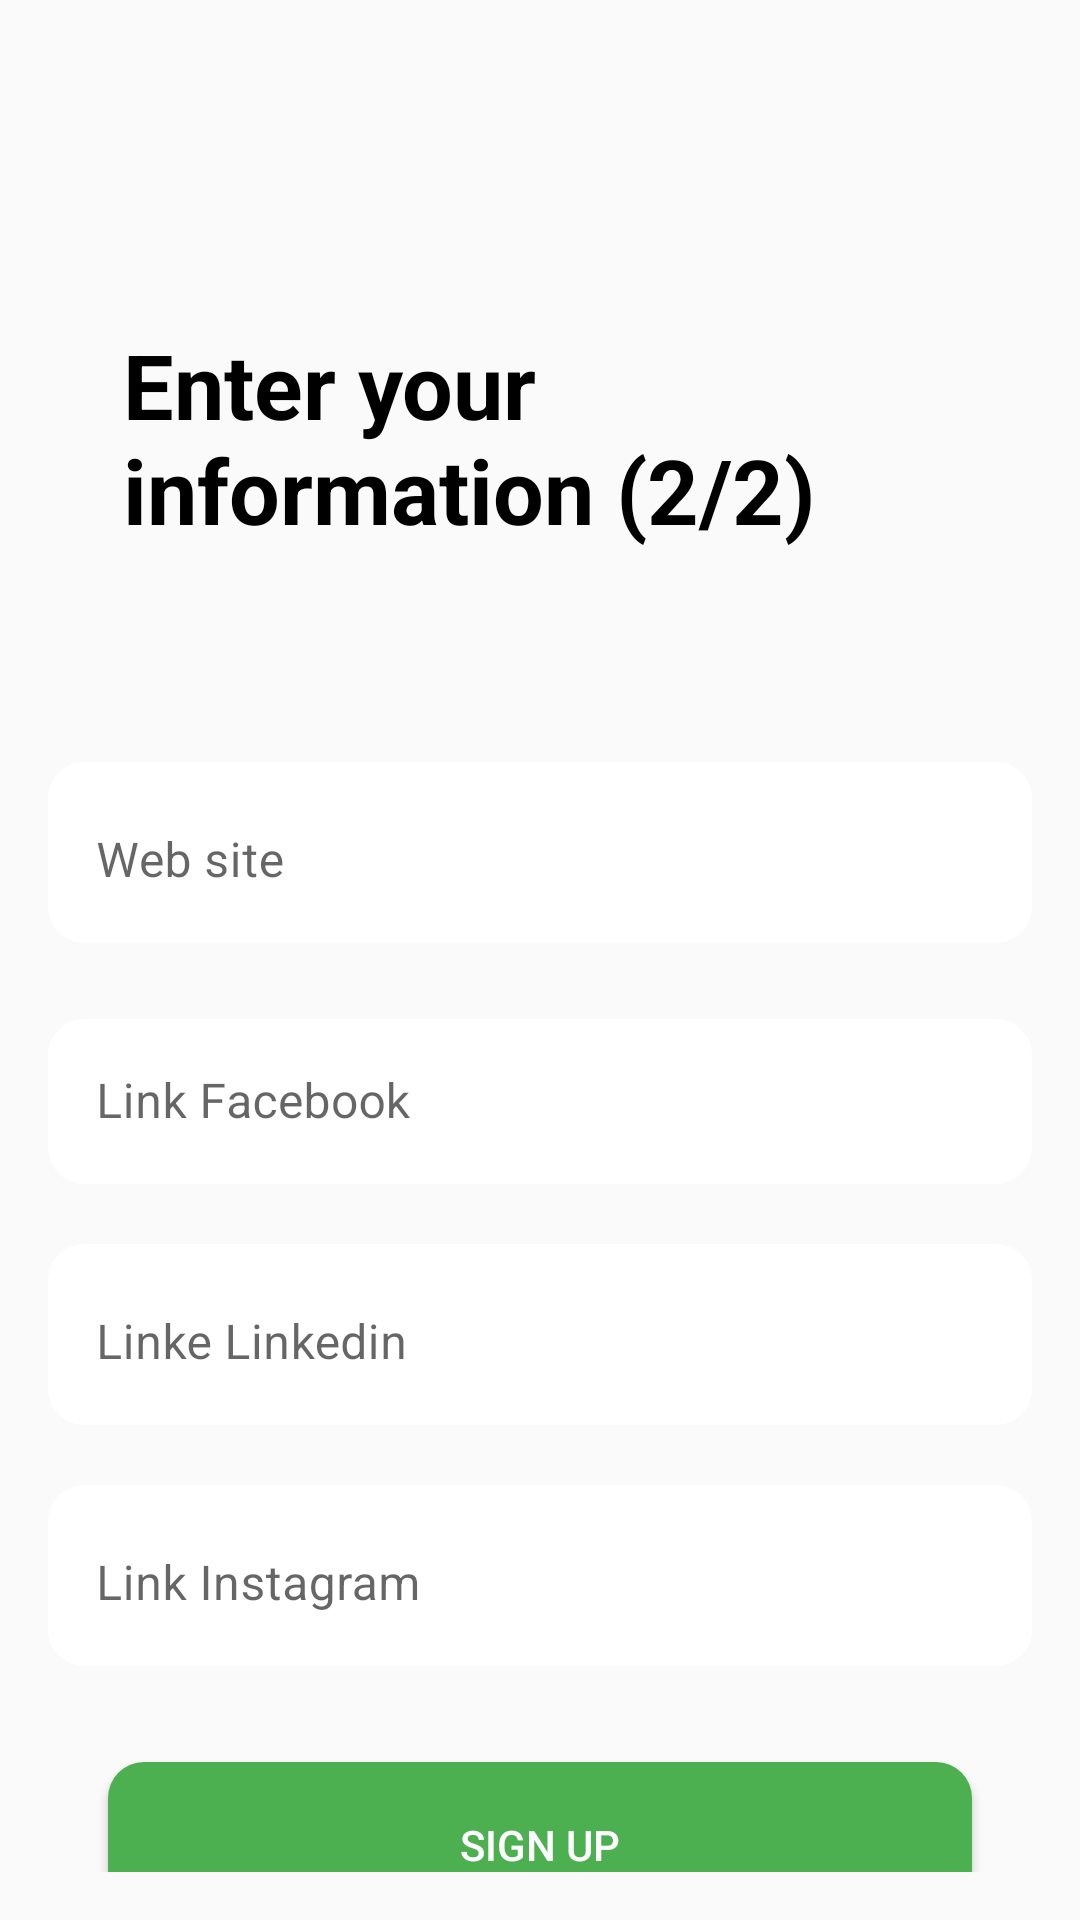

Produce the Android XML layout that renders to this screen, including the resource entries it uses.
<!-- AndroidManifest.xml: application theme Theme.Inteco -->
<!-- res/layout/activity_sign_up_enterprise2.xml -->
<?xml version="1.0" encoding="utf-8"?>
<androidx.constraintlayout.widget.ConstraintLayout xmlns:android="http://schemas.android.com/apk/res/android"
    xmlns:app="http://schemas.android.com/apk/res-auto"
    xmlns:tools="http://schemas.android.com/tools"
    android:layout_width="match_parent"
    android:layout_height="match_parent"
    android:background="#FAFAFA"
    android:padding="16dp">


    <TextView
        android:id="@+id/tvWelcomeBack"
        android:layout_width="278dp"
        android:layout_height="76dp"
        android:layout_marginTop="92dp"
        android:text="Enter your information (2/2)"
        android:textColor="#000000"
        android:textSize="30sp"
        android:textStyle="bold"
        app:layout_constraintEnd_toEndOf="parent"
        app:layout_constraintHorizontal_bias="0.497"
        app:layout_constraintStart_toStartOf="parent"
        app:layout_constraintTop_toTopOf="parent" />

    <com.google.android.material.textfield.TextInputLayout
        android:id="@+id/WebSiteInputLayout"
        style="@style/Widget.MaterialComponents.TextInputLayout.OutlinedBox.Dense"
        android:layout_width="0dp"
        android:layout_height="wrap_content"
        android:layout_marginTop="70dp"
        android:background="@drawable/white_curvy"
        app:layout_constraintEnd_toEndOf="parent"
        app:layout_constraintHorizontal_bias="0.0"
        app:layout_constraintStart_toStartOf="parent"
        app:layout_constraintTop_toBottomOf="@+id/tvWelcomeBack">

        <com.google.android.material.textfield.TextInputEditText
            android:id="@+id/WebSiteEditText"
            android:layout_width="match_parent"
            android:layout_height="55dp"
            android:background="@drawable/white_curvy"

            android:hint="Web site"
            android:inputType="text" />
    </com.google.android.material.textfield.TextInputLayout>
    <com.google.android.material.textfield.TextInputLayout
        android:id="@+id/LinkFbInputLayout"
        style="@style/Widget.MaterialComponents.TextInputLayout.OutlinedBox.Dense"
        android:layout_width="0dp"
        android:layout_height="wrap_content"
        android:layout_marginTop="20dp"
        app:layout_constraintEnd_toEndOf="parent"
        app:layout_constraintHorizontal_bias="0.0"
        app:layout_constraintStart_toStartOf="parent"
        app:layout_constraintTop_toBottomOf="@+id/WebSiteInputLayout">

        <com.google.android.material.textfield.TextInputEditText
            android:id="@+id/LinkFbEditText"
            android:layout_width="match_parent"
            android:layout_height="55dp"
            android:background="@drawable/white_curvy"
            android:hint="Link Facebook"
            android:inputType="text" />
    </com.google.android.material.textfield.TextInputLayout>

    <com.google.android.material.textfield.TextInputLayout
        android:id="@+id/LinkLiInputLayout"
        style="@style/Widget.MaterialComponents.TextInputLayout.OutlinedBox.Dense"
        android:layout_width="0dp"
        android:layout_height="wrap_content"
        android:layout_marginTop="20dp"
        android:background="@drawable/white_curvy"
        app:layout_constraintEnd_toEndOf="parent"
        app:layout_constraintHorizontal_bias="0.0"
        app:layout_constraintStart_toStartOf="parent"
        app:layout_constraintTop_toBottomOf="@+id/LinkFbInputLayout">

        <com.google.android.material.textfield.TextInputEditText
            android:id="@+id/AddressEditText"
            android:layout_width="match_parent"
            android:layout_height="55dp"
            android:background="@drawable/white_curvy"
            android:hint="Linke Linkedin"
            android:inputType="text" />
    </com.google.android.material.textfield.TextInputLayout>
    <com.google.android.material.textfield.TextInputLayout
        android:id="@+id/LinkInstaInputLayout"
        style="@style/Widget.MaterialComponents.TextInputLayout.OutlinedBox.Dense"
        android:layout_width="0dp"
        android:layout_height="wrap_content"
        android:layout_marginTop="20dp"
        android:background="@drawable/white_curvy"
        app:layout_constraintEnd_toEndOf="parent"
        app:layout_constraintHorizontal_bias="0.0"
        app:layout_constraintStart_toStartOf="parent"
        app:layout_constraintTop_toBottomOf="@+id/LinkLiInputLayout">

        <com.google.android.material.textfield.TextInputEditText
            android:id="@+id/LinkInstaEditText"
            android:layout_width="match_parent"
            android:layout_height="55dp"
            android:background="@drawable/white_curvy"
            android:hint="Link Instagram"
            android:inputType="text" />
    </com.google.android.material.textfield.TextInputLayout>
    <Button
        android:id="@+id/btnNext"
        android:layout_width="0dp"
        android:layout_height="55dp"
        android:layout_marginTop="32dp"
        android:layout_marginLeft="60px"
        android:layout_marginRight="60px"
        android:background="@drawable/heavy_green_button"
        android:text="Sign up"
        android:textColor="#FFFFFF"
        app:layout_constraintEnd_toEndOf="parent"
        app:layout_constraintHorizontal_bias="0.0"
        app:layout_constraintStart_toStartOf="parent"
        app:layout_constraintTop_toBottomOf="@+id/LinkInstaInputLayout" />

</androidx.constraintlayout.widget.ConstraintLayout>
<!-- resources referenced by this layout -->
<resources>
  <!-- drawable heavy_green_button (drawable) -->
  <?xml version="1.0" encoding="utf-8"?>
  <selector xmlns:android="http://schemas.android.com/apk/res/android">
      <item>
          <shape android:shape="rectangle">
              <corners android:radius="12dp" />
              <solid android:color="#4CAF50" />
  
          </shape>
      </item>
  </selector>
  <!-- drawable white_curvy (drawable) -->
  <?xml version="1.0" encoding="utf-8"?>
  <selector xmlns:android="http://schemas.android.com/apk/res/android">
      <item>
          <shape android:shape="rectangle">
              <corners android:radius="12dp" />
              <solid android:color="#FFFFFF" />
  
          </shape>
      </item>
  </selector>
  <style name="Theme.Inteco" parent="Theme.MaterialComponents.DayNight.DarkActionBar">
          
          <item name="colorPrimary">@color/teal_200</item>
          <item name="colorPrimaryVariant">#8BC34A</item>
          <item name="colorOnPrimary">@color/white</item>
          
          <item name="colorSecondary">@color/teal_200</item>
          <item name="colorSecondaryVariant">@color/teal_200</item>
          <item name="colorOnSecondary">@color/black</item>
          
          <item name="android:statusBarColor">?attr/colorPrimaryVariant</item>
          
      </style>
  <color name="teal_200">#4CAF50</color>
  <color name="white">#FFFFFFFF</color>
  <color name="black">#FF000000</color>
</resources>
